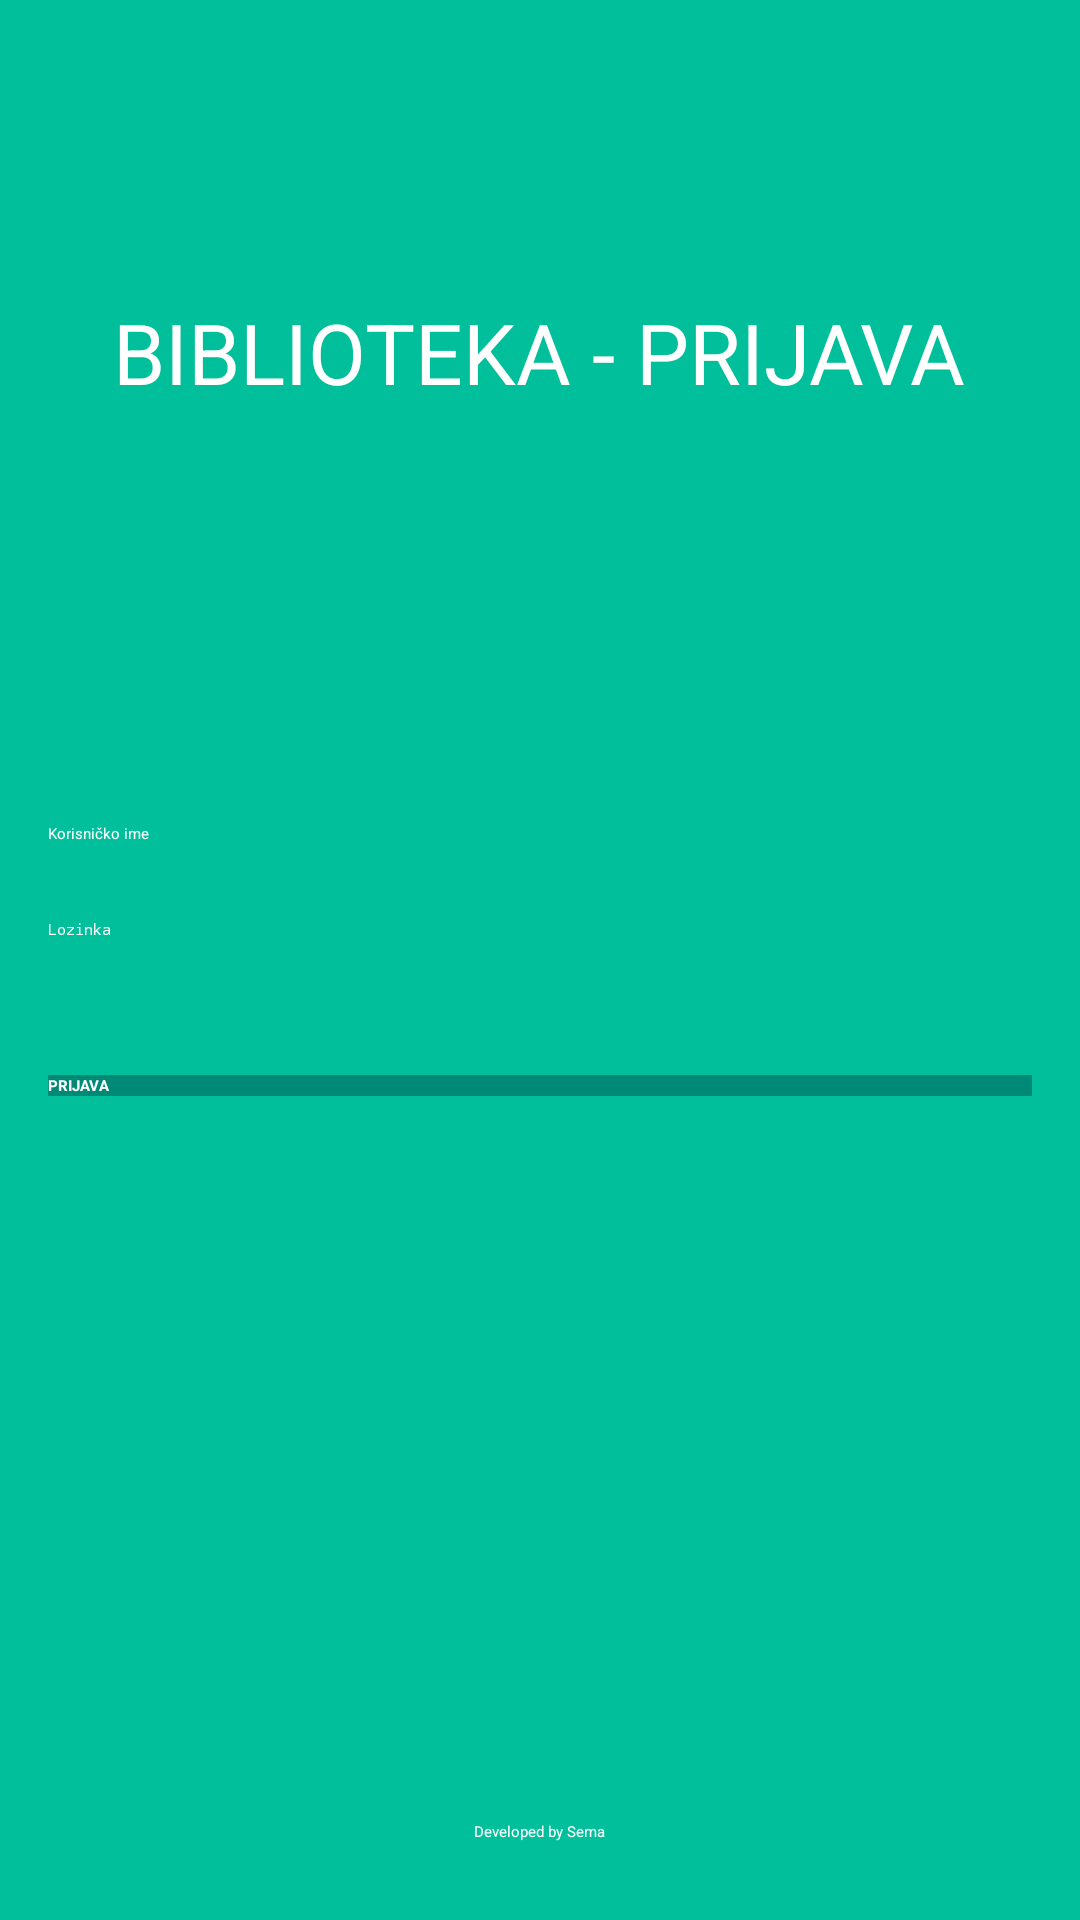

This screen was rendered from an Android layout file. Write that file and the resources it references.
<!-- AndroidManifest.xml: activity theme AppTheme.FullScreen -->
<!-- res/layout/activity_login.xml -->
<?xml version="1.0" encoding="utf-8"?>
<LinearLayout xmlns:android="http://schemas.android.com/apk/res/android" xmlns:app="http://schemas.android.com/apk/res-auto" xmlns:tools="http://schemas.android.com/tools"
    android:layout_width="match_parent"
    android:layout_height="match_parent"
    android:gravity="center_vertical|center_horizontal"
    android:orientation="vertical"
    android:paddingBottom="@dimen/activity_vertical_margin"
    android:paddingLeft="@dimen/activity_horizontal_margin"
    android:paddingRight="@dimen/activity_horizontal_margin"
    android:paddingTop="@dimen/activity_vertical_margin"
    android:background="@color/greenPrimaryLight"
    tools:context="ba.sema.listtest.activities.LoginActivity">

    <LinearLayout
        android:id="@+id/ll1"
        android:layout_width="match_parent"
        android:layout_height="match_parent"
        android:layout_weight="1"
        android:gravity="center_vertical|center_horizontal">
        <TextView
            android:id="@+id/textView2"
            android:layout_width="wrap_content"
            android:layout_height="wrap_content"
            android:textAppearance="?android:attr/textAppearanceLarge"
            android:text="@string/login_title"
            android:textSize="28sp"
            android:textColor="@color/white" />
    </LinearLayout>

    <LinearLayout
        android:id="@+id/ll2"
        android:layout_width="match_parent"
        android:layout_height="match_parent"
        android:layout_weight="1"
        android:gravity="center_vertical|center_horizontal">
        <ProgressBar
            android:id="@+id/login_progress"
            style="?android:attr/progressBarStyleLarge"
            android:layout_width="wrap_content"
            android:layout_height="wrap_content"
            android:visibility="gone" />
        <ScrollView
            android:id="@+id/login_form"
            android:layout_width="match_parent"
            android:layout_height="wrap_content">
            <LinearLayout
                android:layout_width="match_parent"
                android:layout_height="wrap_content"
                android:orientation="vertical">
                <LinearLayout
                    android:layout_width="match_parent"
                    android:layout_height="wrap_content"
                    android:orientation="vertical">
                    <EditText
                        android:id="@+id/login_username"
                        android:layout_width="match_parent"
                        android:layout_height="wrap_content"
                        android:hint="@string/login_placeholder_username"
                        android:inputType="text|textNoSuggestions"
                        android:maxLines="1"
                        android:singleLine="true"
                        android:layout_marginBottom="10dp"
                        android:paddingBottom="15dp"
                        android:textColorHint="@color/white"
                        android:textColor="@color/white"
                        android:textCursorDrawable="@null"
                        android:backgroundTint="@color/white" />
                    <EditText
                        android:id="@+id/login_password"
                        android:layout_width="match_parent"
                        android:layout_height="wrap_content"
                        android:hint="@string/login_placeholder_password"
                        android:inputType="textPassword"
                        android:maxLines="1"
                        android:singleLine="true"
                        android:layout_marginBottom="10dp"
                        android:paddingBottom="15dp"
                        android:textColorHint="@color/white"
                        android:textColor="@color/white"
                        android:textCursorDrawable="@null"
                        android:backgroundTint="@color/white" />
                    <Button
                        android:id="@+id/login_button"
                        style="?android:textAppearanceSmall"
                        android:layout_width="match_parent"
                        android:layout_height="wrap_content"
                        android:layout_marginTop="20dp"
                        android:text="@string/login_button_text"
                        android:textStyle="bold"
                        android:textColor="@color/white"
                        android:background="@color/greenPrimaryDark" />
                </LinearLayout>
            </LinearLayout>
        </ScrollView>
    </LinearLayout>

    <LinearLayout
        android:id="@+id/ll3"
        android:layout_width="match_parent"
        android:layout_height="match_parent"
        android:layout_weight="1"
        android:gravity="bottom|center_horizontal">
        <TextView
            android:layout_width="wrap_content"
            android:layout_height="wrap_content"
            android:layout_marginBottom="5dp"
            android:text="@string/login_developer"
            android:textColor="@color/white" />
    </LinearLayout>

</LinearLayout>
<!-- resources referenced by this layout -->
<resources>
  <color name="greenPrimaryDark">#008975</color>
  <color name="greenPrimaryLight">#00BF9A</color>
  <color name="white">#FFFFFFFF</color>
  <dimen name="activity_horizontal_margin">16dp</dimen>
  <dimen name="activity_vertical_margin">16dp</dimen>
  <string name="login_button_text">PRIJAVA</string>
  <string name="login_developer">Developed by Sema</string>
  <string name="login_placeholder_password">Lozinka</string>
  <string name="login_placeholder_username">Korisničko ime</string>
  <string name="login_title">CAFFE BIBLIOTEKA</string>
</resources>
